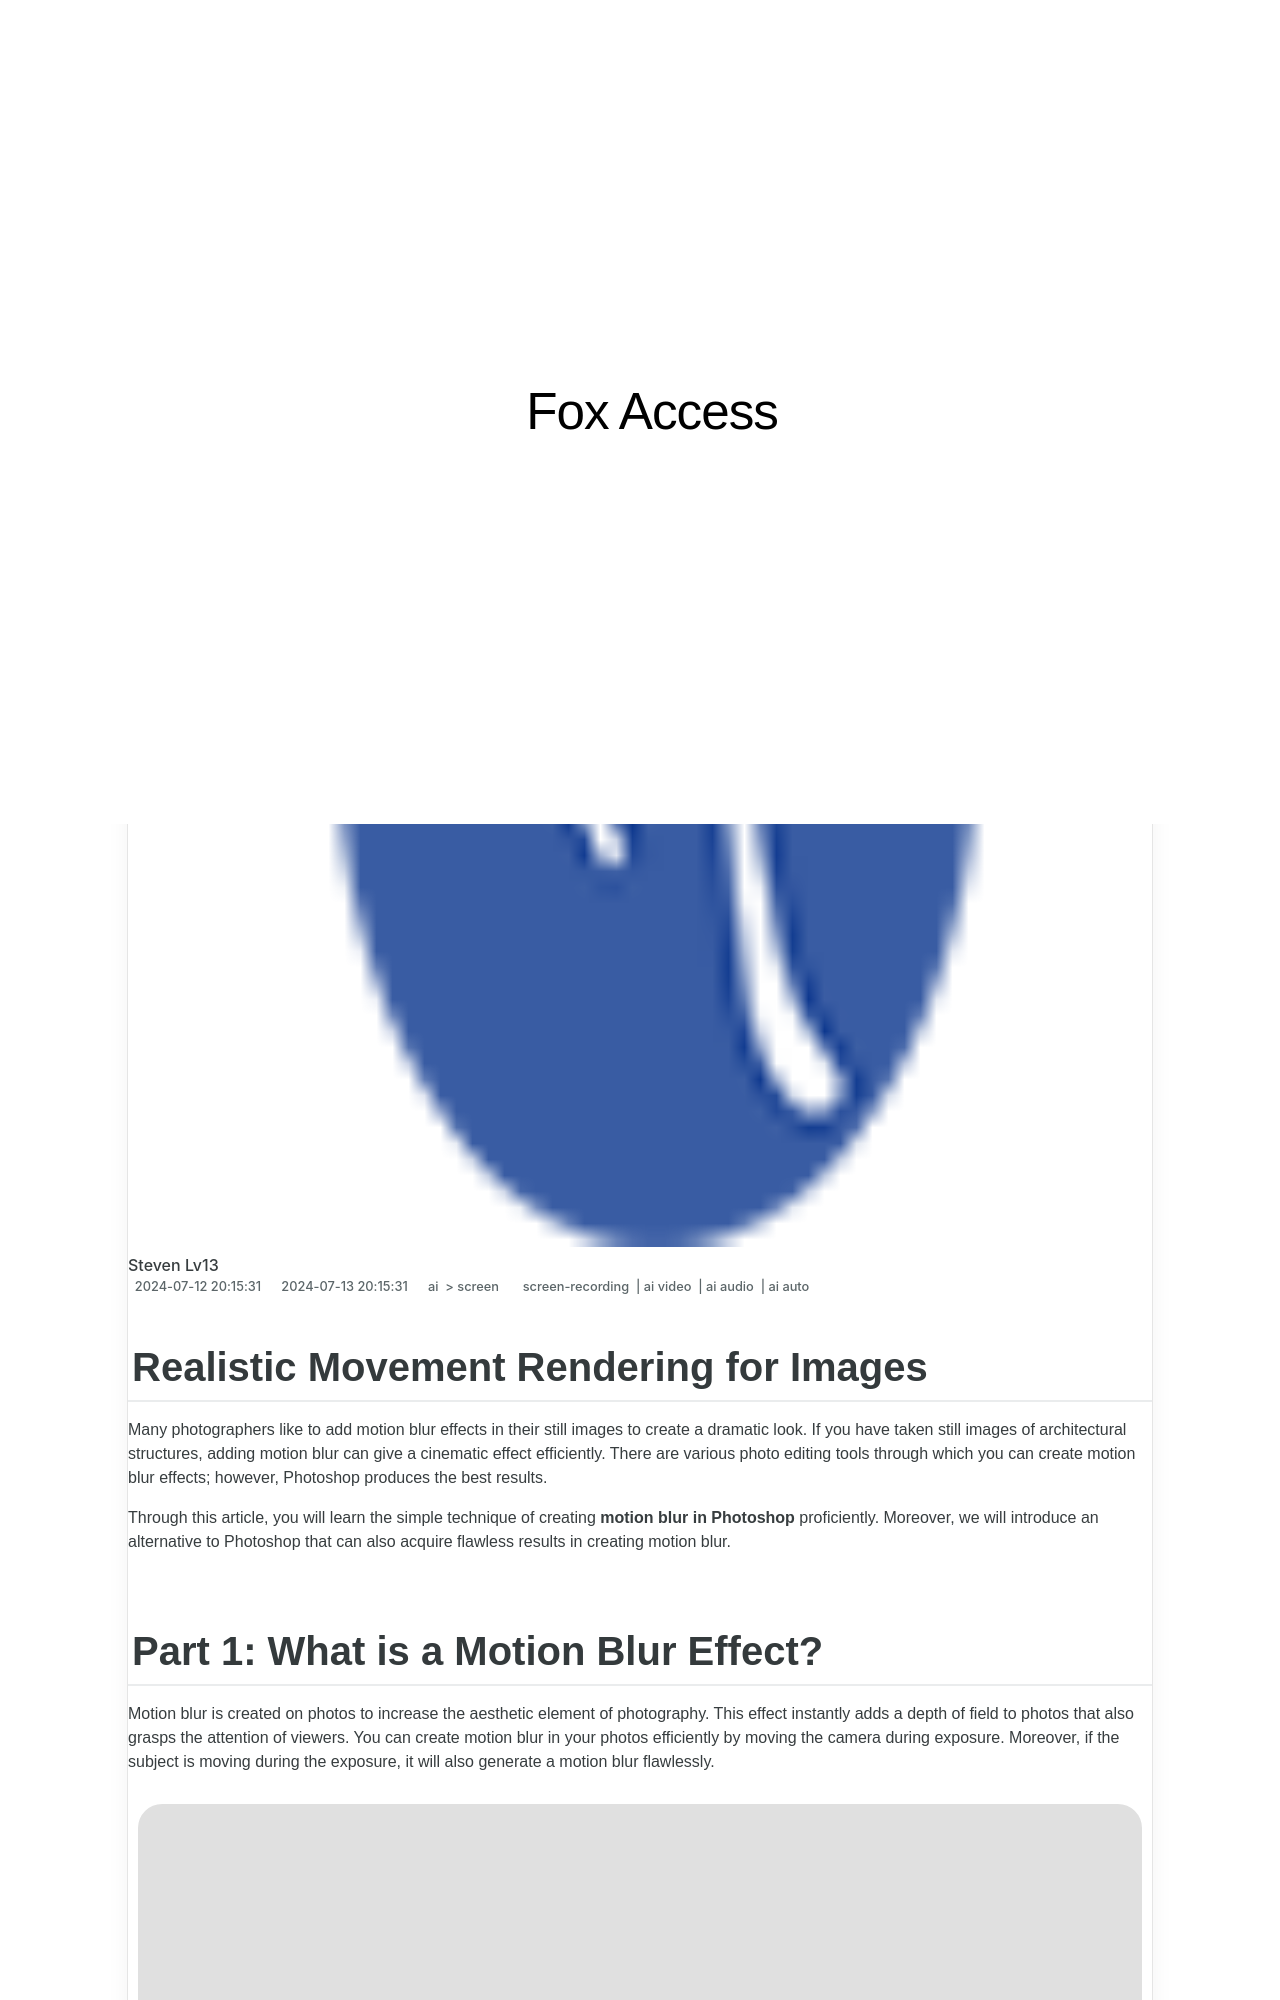

repository: techidaily/site-fox-access · page: new-realistic-movement-rendering-for-images/index.html · generator: jekyll

---
title: "[New] Realistic Movement Rendering for Images"
date: 2024-07-12T20:15:31.077Z
updated: 2024-07-13T20:15:31.077Z
tags: 
  - screen-recording
  - ai video
  - ai audio
  - ai auto
categories: 
  - ai
  - screen
description: "This Article Describes [New] Realistic Movement Rendering for Images"
excerpt: "This Article Describes [New] Realistic Movement Rendering for Images"
keywords: "Image Realism Tech,Movement Render Image,Realistic Image Effects,Visual Image Transformation,Image Rendering Innovation,Dynamic Image Processing,Photorealistic Image Output"
thumbnail: https://thmb.techidaily.com/09fee241173a4d75afd314bc2889ac10d1158fd98dc41bc3885e34ece3467540.jpg
---

## Realistic Movement Rendering for Images

Many photographers like to add motion blur effects in their still images to create a dramatic look. If you have taken still images of architectural structures, adding motion blur can give a cinematic effect efficiently. There are various photo editing tools through which you can create motion blur effects; however, Photoshop produces the best results.

Through this article, you will learn the simple technique of creating **motion blur in Photoshop** proficiently. Moreover, we will introduce an alternative to Photoshop that can also acquire flawless results in creating motion blur.
